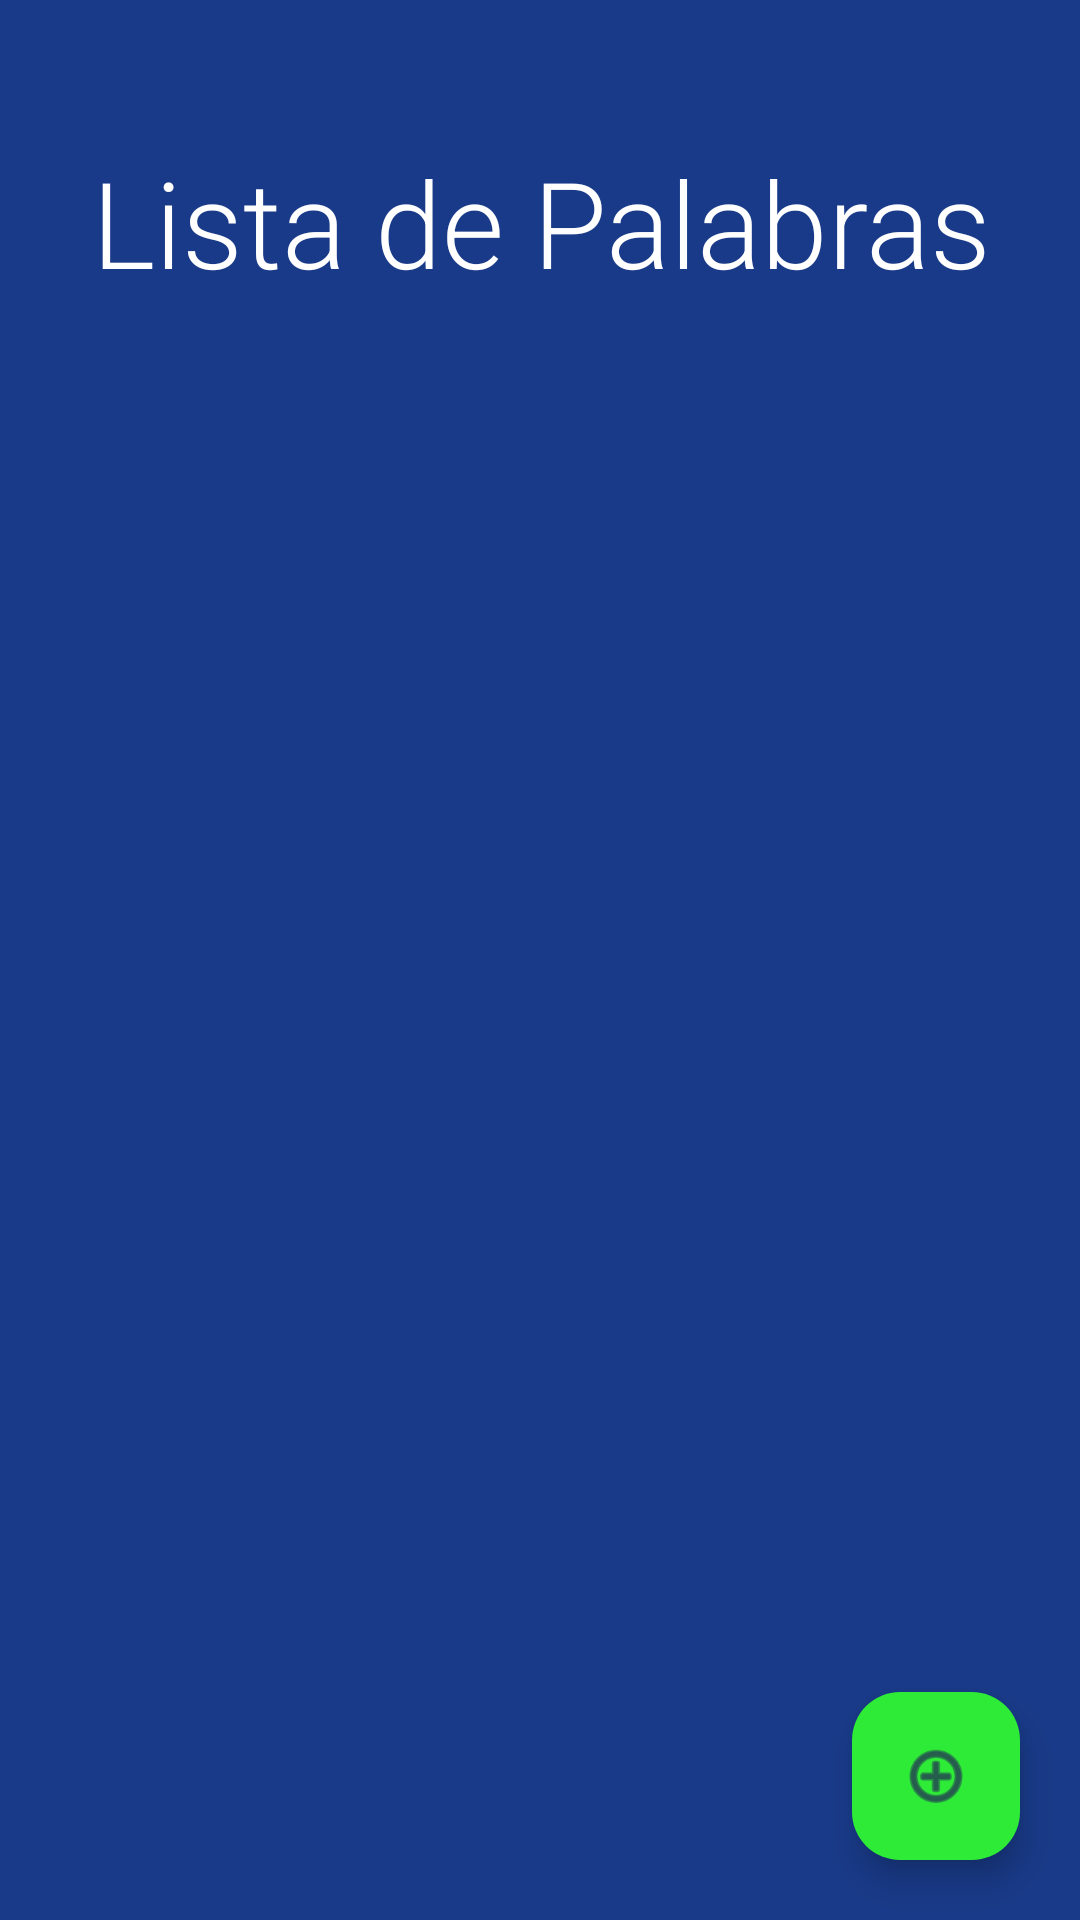

Write the Android layout XML for this screen, with the resource values it uses.
<!-- AndroidManifest.xml: application theme Base.Theme.RoomApp -->
<!-- res/layout/activity_main.xml -->
<?xml version="1.0" encoding="utf-8"?>
<androidx.constraintlayout.widget.ConstraintLayout xmlns:android="http://schemas.android.com/apk/res/android"
    xmlns:app="http://schemas.android.com/apk/res-auto"
    xmlns:tools="http://schemas.android.com/tools"
    android:id="@+id/main"
    android:layout_width="match_parent"
    android:layout_height="match_parent"
    tools:context=".MainActivity"
    android:background="@color/backgroundMain"
    >

    <androidx.recyclerview.widget.RecyclerView
        android:id="@+id/recyclerview"
        android:layout_width="0dp"
        android:layout_height="0dp"
        android:layout_marginLeft="20dp"
        android:layout_marginRight="20dp"
        android:layout_marginBottom="20dp"
        android:padding="@dimen/big_padding"
        app:layout_constraintBottom_toBottomOf="parent"
        app:layout_constraintHorizontal_bias="0.0"
        app:layout_constraintLeft_toLeftOf="parent"
        app:layout_constraintRight_toRightOf="parent"
        app:layout_constraintTop_toBottomOf="@+id/topConstraint"
        tools:listitem="@layout/recyclerview_item" />

    <androidx.constraintlayout.widget.ConstraintLayout
        android:id="@+id/topConstraint"
        android:layout_width="409dp"
        android:layout_height="148dp"
        app:layout_constraintBottom_toBottomOf="@+id/recyclerview"
        app:layout_constraintEnd_toEndOf="parent"
        app:layout_constraintStart_toStartOf="parent"
        app:layout_constraintTop_toTopOf="parent"
        app:layout_constraintVertical_bias="0.0"
        >
        <TextView
            android:layout_width="wrap_content"
            android:fontFamily="sans-serif-light"
            android:layout_height="wrap_content"
            app:layout_constraintStart_toStartOf="parent"
            app:layout_constraintEnd_toEndOf="parent"
            app:layout_constraintBottom_toBottomOf="@id/topConstraint"
            app:layout_constraintTop_toTopOf="parent"
            android:text="@string/titulo_main"
            android:textColor="@color/white"
            android:textSize="40dp"
            />

    </androidx.constraintlayout.widget.ConstraintLayout>

    <com.google.android.material.floatingactionbutton.FloatingActionButton
        android:id="@+id/floatingActionButton"
        android:layout_width="wrap_content"
        android:layout_height="wrap_content"
        android:layout_marginEnd="20dp"
        android:layout_marginBottom="20dp"
        android:clickable="true"
        android:visibility="visible"
        app:backgroundTint="@color/addButtonBackground"
        app:fabSize="normal"
        app:layout_constraintBottom_toBottomOf="parent"
        app:layout_constraintEnd_toEndOf="parent"
        app:layout_constraintHorizontal_bias="1.0"
        app:layout_constraintStart_toStartOf="parent"
        app:layout_constraintTop_toTopOf="parent"
        app:layout_constraintVertical_bias="1.0"
        app:srcCompat="@android:drawable/ic_menu_add"
        tools:visibility="visible" />

</androidx.constraintlayout.widget.ConstraintLayout>
<!-- res/layout/recyclerview_item.xml (included above) -->
<?xml version="1.0" encoding="utf-8"?>
<LinearLayout xmlns:android="http://schemas.android.com/apk/res/android"
    style="@style/word_title"
    android:layout_width="match_parent"
    android:layout_height="wrap_content"
    android:orientation="horizontal"
    android:gravity="center_vertical"
    >

    <TextView
        android:id="@+id/textView"
        android:textColor="@color/white"
        android:layout_width="match_parent"
        android:layout_height="wrap_content"
        android:layout_marginHorizontal="10dp"
        android:layout_marginVertical="5dp"
        android:layout_weight="1"
        />
    <ImageView
        android:id="@+id/deleteIcon"
        android:layout_width="wrap_content"
        android:layout_height="match_parent"
        android:src="@drawable/baseline_delete_24"
        android:layout_marginRight="10dp"
        />
</LinearLayout>
<!-- resources referenced by this layout -->
<resources>
  <color name="addButtonBackground">#2DEB37</color>
  <color name="backgroundMain">#193A88</color>
  <color name="white">#FFFFFFFF</color>
  <string name="titulo_main">Lista de Palabras</string>
  <style name="word_title">
          <item name="android:layout_width">match_parent</item>
          <item name="android:layout_marginBottom">8dp</item>
          <item name="android:layout_marginHorizontal">20dp</item>
          <item name="android:paddingLeft">8dp</item>
          <item name="android:background">#1E3346</item>
          <item name="android:textAppearance">@android:style/TextAppearance.Large</item>
      </style>
  <style name="Base.Theme.RoomApp" parent="Theme.Material3.DayNight.NoActionBar">
          
          <item name="colorPrimary">@color/white</item>
          <item name="colorPrimaryDark">#132856</item>
          <item name="colorAccent">#D6331A</item>
      </style>
</resources>
